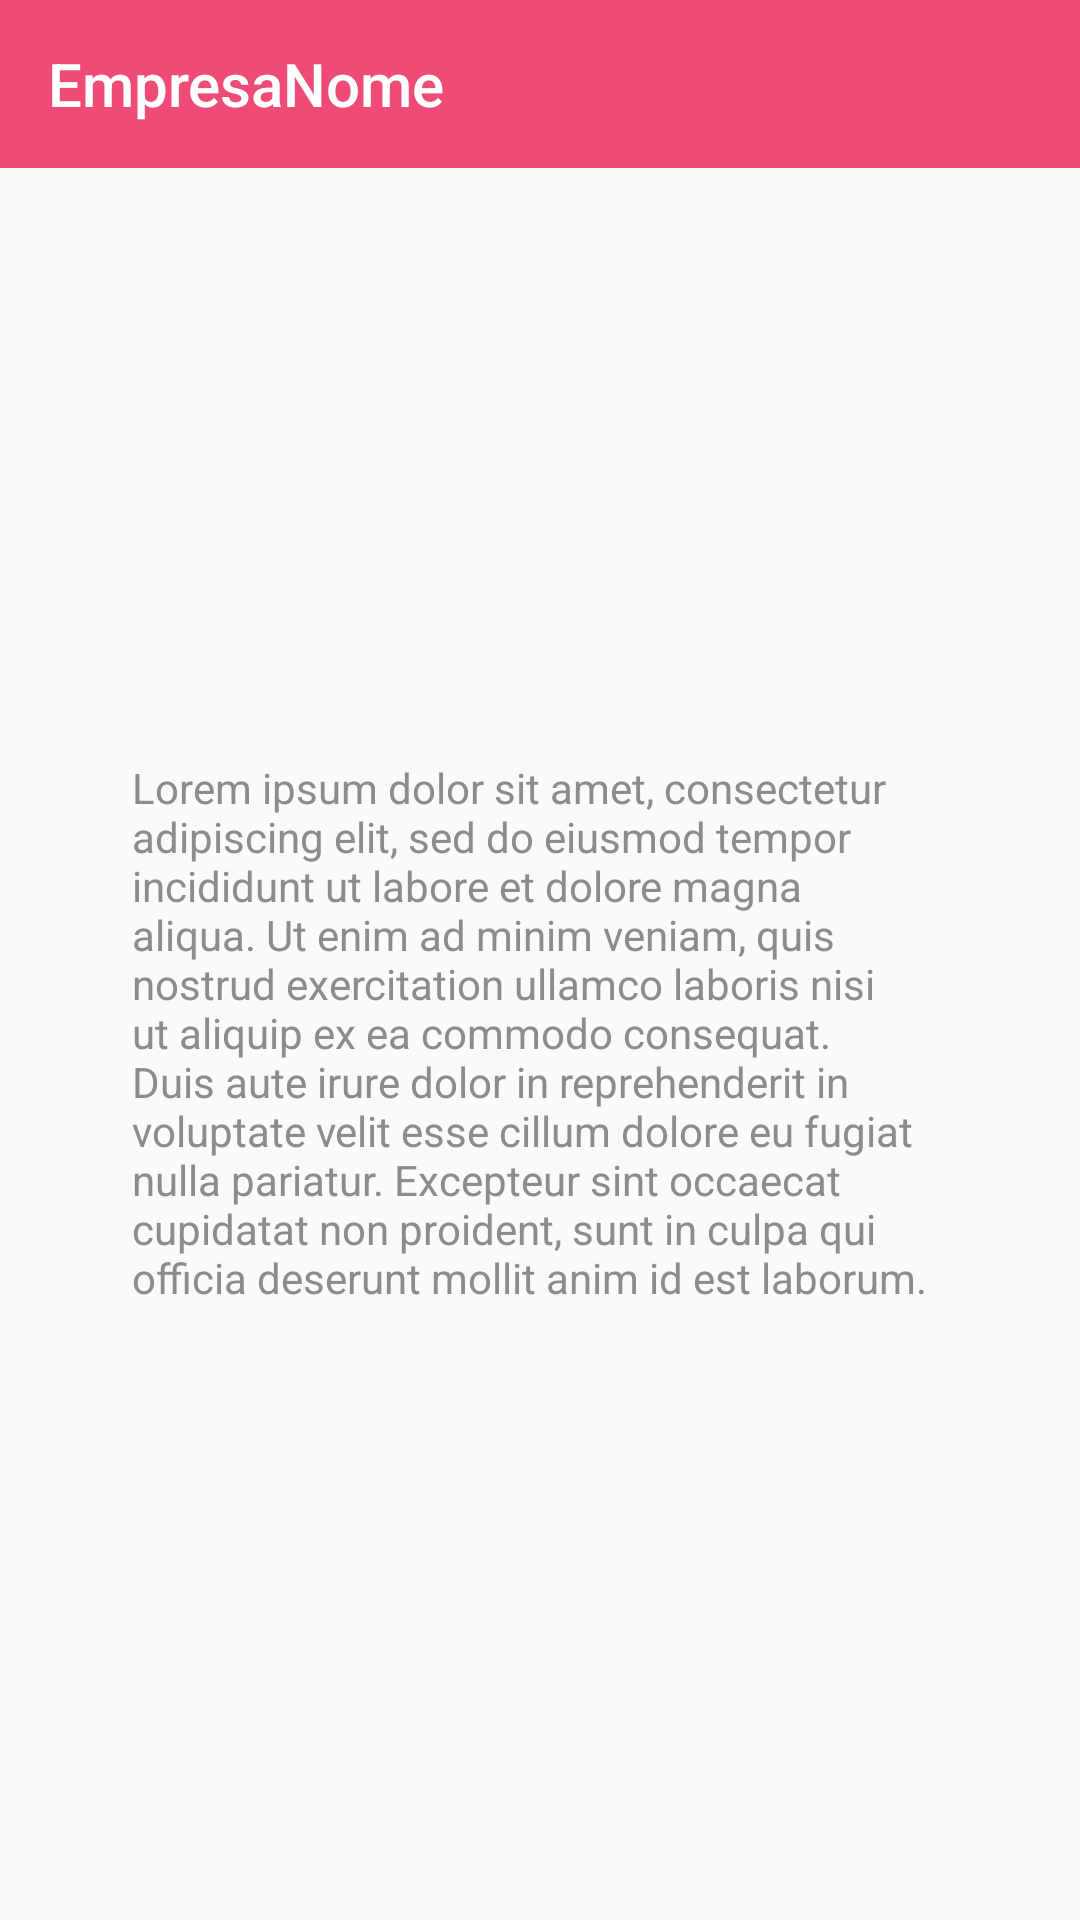

Layout XML and referenced resources for this Android screen:
<!-- AndroidManifest.xml: application theme AppTheme -->
<!-- res/layout/activity_about.xml -->
<?xml version="1.0" encoding="utf-8"?>
<ScrollView
    xmlns:android="http://schemas.android.com/apk/res/android"
    xmlns:app="http://schemas.android.com/apk/res-auto"
    android:layout_height="wrap_content"
    android:layout_width="match_parent">

<android.support.constraint.ConstraintLayout
    xmlns:app="http://schemas.android.com/apk/res-auto"
    xmlns:tools="http://schemas.android.com/tools"
    android:layout_width="match_parent"
    android:layout_height="wrap_content"
    tools:context=".view.AboutActivity">

    <android.support.design.widget.AppBarLayout
        android:id="@+id/appBarAboutLayout"
        android:layout_width="match_parent"
        android:layout_height="wrap_content"
        app:layout_constraintEnd_toEndOf="parent"
        app:layout_constraintStart_toStartOf="parent"
        app:layout_constraintTop_toTopOf="parent">

        <android.support.v7.widget.Toolbar
            android:id="@+id/toolbarAboutId"
            android:layout_width="match_parent"
            android:layout_height="wrap_content"
            android:fitsSystemWindows="true"
            app:theme="@style/ToolbarAboutStyle"
            app:title="EmpresaNome"
            app:titleTextColor="@android:color/white"
            app:navigationIcon="@drawable/ic_arrow_back">

        </android.support.v7.widget.Toolbar>
    </android.support.design.widget.AppBarLayout>


    <ImageView
        android:id="@+id/imageAboutEntepriseId"
        android:layout_width="283dp"
        android:layout_height="167dp"
        android:layout_marginEnd="13dp"
        android:layout_marginStart="15dp"
        android:layout_marginTop="16dp"
        android:backgroundTint="@color/gray"
        app:layout_constraintEnd_toEndOf="parent"
        app:layout_constraintHorizontal_bias="0.493"
        app:layout_constraintStart_toStartOf="parent"
        app:layout_constraintTop_toBottomOf="@+id/appBarAboutLayout"
        android:contentDescription="@string/todo" />

    <TextView
        android:id="@+id/infoEnterpriseId"
        android:layout_width="265dp"
        android:layout_height="wrap_content"
        android:layout_marginBottom="32dp"
        android:layout_marginEnd="7dp"
        android:layout_marginStart="5dp"
        android:layout_marginTop="14dp"
        android:text="@string/loren_info"
        android:textColor="@color/text_gray"
        app:layout_constraintBottom_toBottomOf="parent"
        app:layout_constraintEnd_toEndOf="@+id/imageAboutEntepriseId"
        app:layout_constraintHorizontal_bias="0.0"
        app:layout_constraintStart_toStartOf="@+id/imageAboutEntepriseId"
        app:layout_constraintTop_toBottomOf="@+id/imageAboutEntepriseId" />


</android.support.constraint.ConstraintLayout>

</ScrollView>
<!-- resources referenced by this layout -->
<resources>
  <color name="gray">#8d8c8c</color>
  <color name="text_gray">#8d8c8c</color>
  <string name="loren_info">Lorem ipsum dolor sit amet, consectetur adipiscing elit, sed do eiusmod tempor incididunt ut labore et dolore magna aliqua. Ut enim ad minim veniam, quis nostrud exercitation ullamco laboris nisi ut aliquip ex ea commodo consequat. Duis aute irure dolor in reprehenderit in voluptate velit esse cillum dolore eu fugiat nulla pariatur. Excepteur sint occaecat cupidatat non proident, sunt in culpa qui officia deserunt mollit anim id est laborum.</string>
  <string name="todo">TODO</string>
  <style name="ToolbarAboutStyle" parent="AppTheme">
          <item name="android:textColorSecondary">@android:color/white</item>
          <item name="android:textColorPrimary">@android:color/white</item>
          <item name="android:editTextColor">@android:color/white</item>
      </style>
  <style name="AppTheme" parent="Theme.AppCompat.Light.NoActionBar">
          
          <item name="colorPrimary">@color/medium_pink</item>
          <item name="colorPrimaryDark">@color/colorPrimaryDark</item>
          <item name="colorAccent">@color/colorAccent</item>
          <item name="android:windowTranslucentStatus">true</item>
      </style>
  <color name="medium_pink">#ee4c77</color>
  <color name="colorPrimaryDark">#303F9F</color>
  <color name="colorAccent">#FF4081</color>
</resources>
